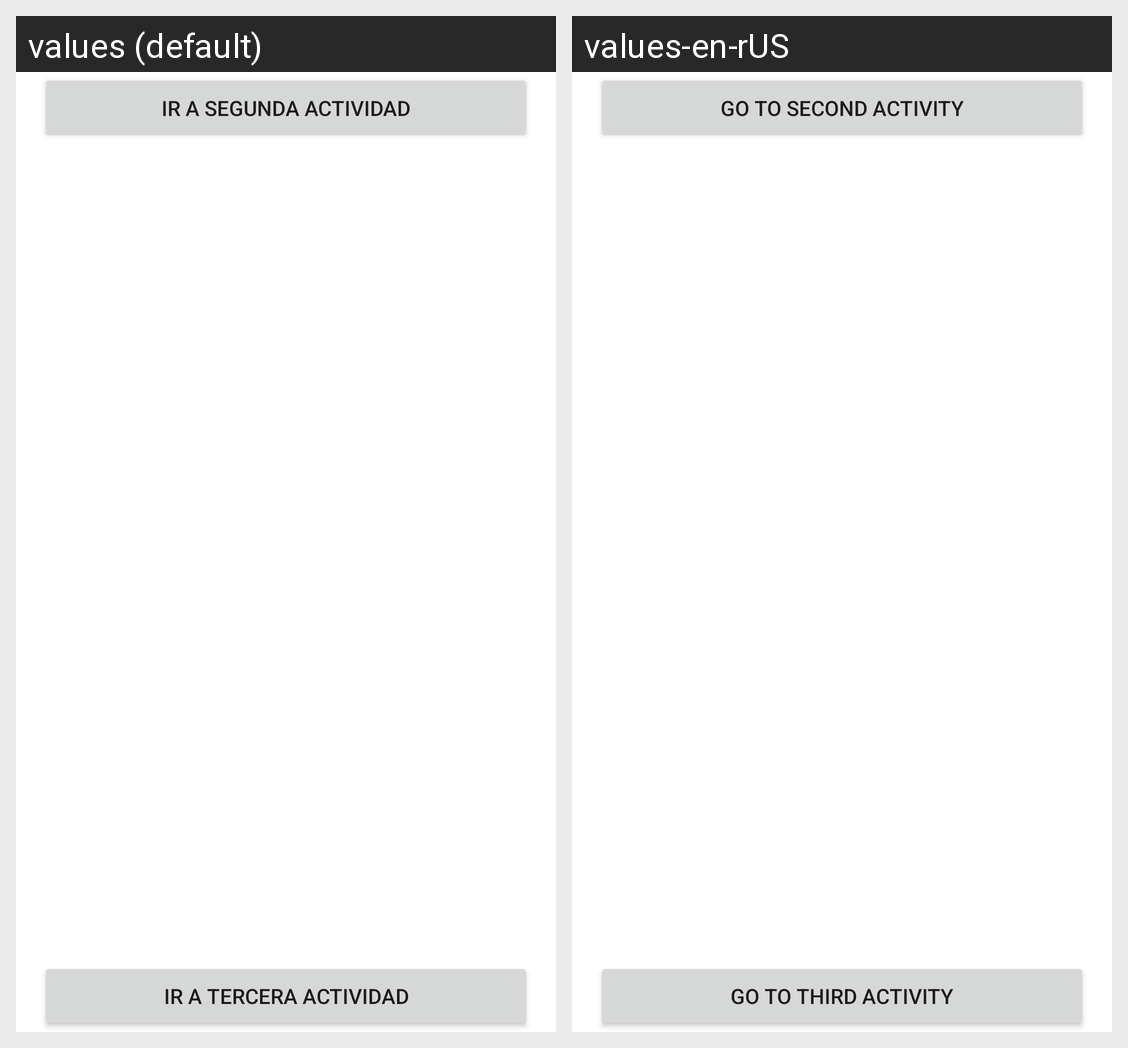

Strings drawn on this Android screen and how each of the app's shown locales translates them:
Android screen res/layout/activity_main.xml rendered under 2 locales, left to right: values (default), values-en-rUS. Device: Nexus 5 (rendered at 1080×1920; each locale shown at half size, 540×960, under a caption strip naming it); theme Theme.MyApplication.
Strings drawn on this screen, with the default value and each locale's value (text and hints the layout hard-codes, and strings that could not be matched under every locale, appear in the picture but are not listed):

etiqueta_boton_uno
  values: Ir a segunda actividad
  values-en-rUS: Go to second activity

etiqueta_boton_dos
  values: Ir a tercera actividad
  values-en-rUS: Go to third activity
